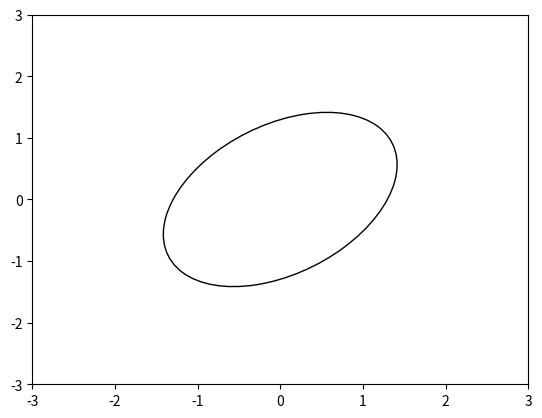

Here is the Python script that generated this plot: (Note: this script raises an exception after producing the figure.)
import numpy as np
import matplotlib.pyplot as plt
import matplotlib.animation as animation


# all with zero means
def mv_normal(covariance, x):
    result = 1.0 / np.sqrt(4 * np.pi * np.pi * np.linalg.det(covariance))
    result *= np.exp(-0.5 * x.getT() * np.linalg.inv(covariance) * x)
    return np.asscalar(result)


def metropolis(V, V2, samples, rejects):
    #select a random start point
    if len(samples) == 0:
        x = np.asmatrix([np.random.random(), np.random.random()]).getT()
        samples.append(x)
    else:
        #get last sample
        x = samples[-1]

        result1 = mv_normal(V, x)
        x2 = np.asmatrix(np.random.multivariate_normal([0, 0], V2)).getT()
        result2 = mv_normal(V, x2)
        a = min(1.0, result2/result1)

        if np.random.random() <= a:
            samples.append(x2)
        else:
            rejects.append((x, x2))


# [redacted]
def draw_ellipse(cov, fig):
    from matplotlib.patches import Ellipse

    def eigen_sorted():
        vals, vecs = np.linalg.eigh(cov)
        order = vals.argsort()[::-1]
        return vals[order], vecs[:,order]

    ax = fig.gca()

    vals, vecs = eigen_sorted()
    theta = np.degrees(np.arctan2(*vecs[:,0][::-1]))

    # Width and height are "full" widths, not radius
    width, height = 2 * 2 * np.sqrt(vals)
    ellip = Ellipse(xy=[0, 0], width=width, height=height, angle=theta, fill=False)
    ax.add_artist(ellip)


def generate_random(arg1, V, V2, samples, rejects):
    metropolis(V, V2, samples, rejects)
    rej = draw_rejects(rejects)
    rej.extend(draw_samples(samples))
    return rej


def draw_samples(samples):
    x = list()
    y = list()

    for sample in samples:
        x.append(np.asscalar(sample[0]))
        y.append(np.asscalar(sample[1]))

    return plt.plot(x, y, 'y')


def draw_rejects(rejects):
    results = list()
    for reject in rejects:
        pt1 = reject[0]
        pt2 = reject[1]

        results.extend(plt.plot([np.asscalar(pt1[0]), np.asscalar(pt2[0])],
                                [np.asscalar(pt1[1]), np.asscalar(pt2[1])], 'r'))

    return results


def main():
    fig = plt.figure()
    plt.ylim([-3, 3])
    plt.xlim([-3, 3])

    samples = list()
    rejects = list()

    V = np.asmatrix([[0.5, 0.2], [0.2, 0.5]])
    V2 = np.asmatrix([[0.25, 0], [0, 0.25]])

    draw_ellipse(V, fig)

    line_ani = animation.FuncAnimation(fig, generate_random, 25, fargs=(V, V2, samples, rejects),
                                       interval=250, blit=True)

    line_ani.save('animation.gif', writer='imagemagick', fps=2)
    plt.show()


if __name__ == '__main__':
    main()